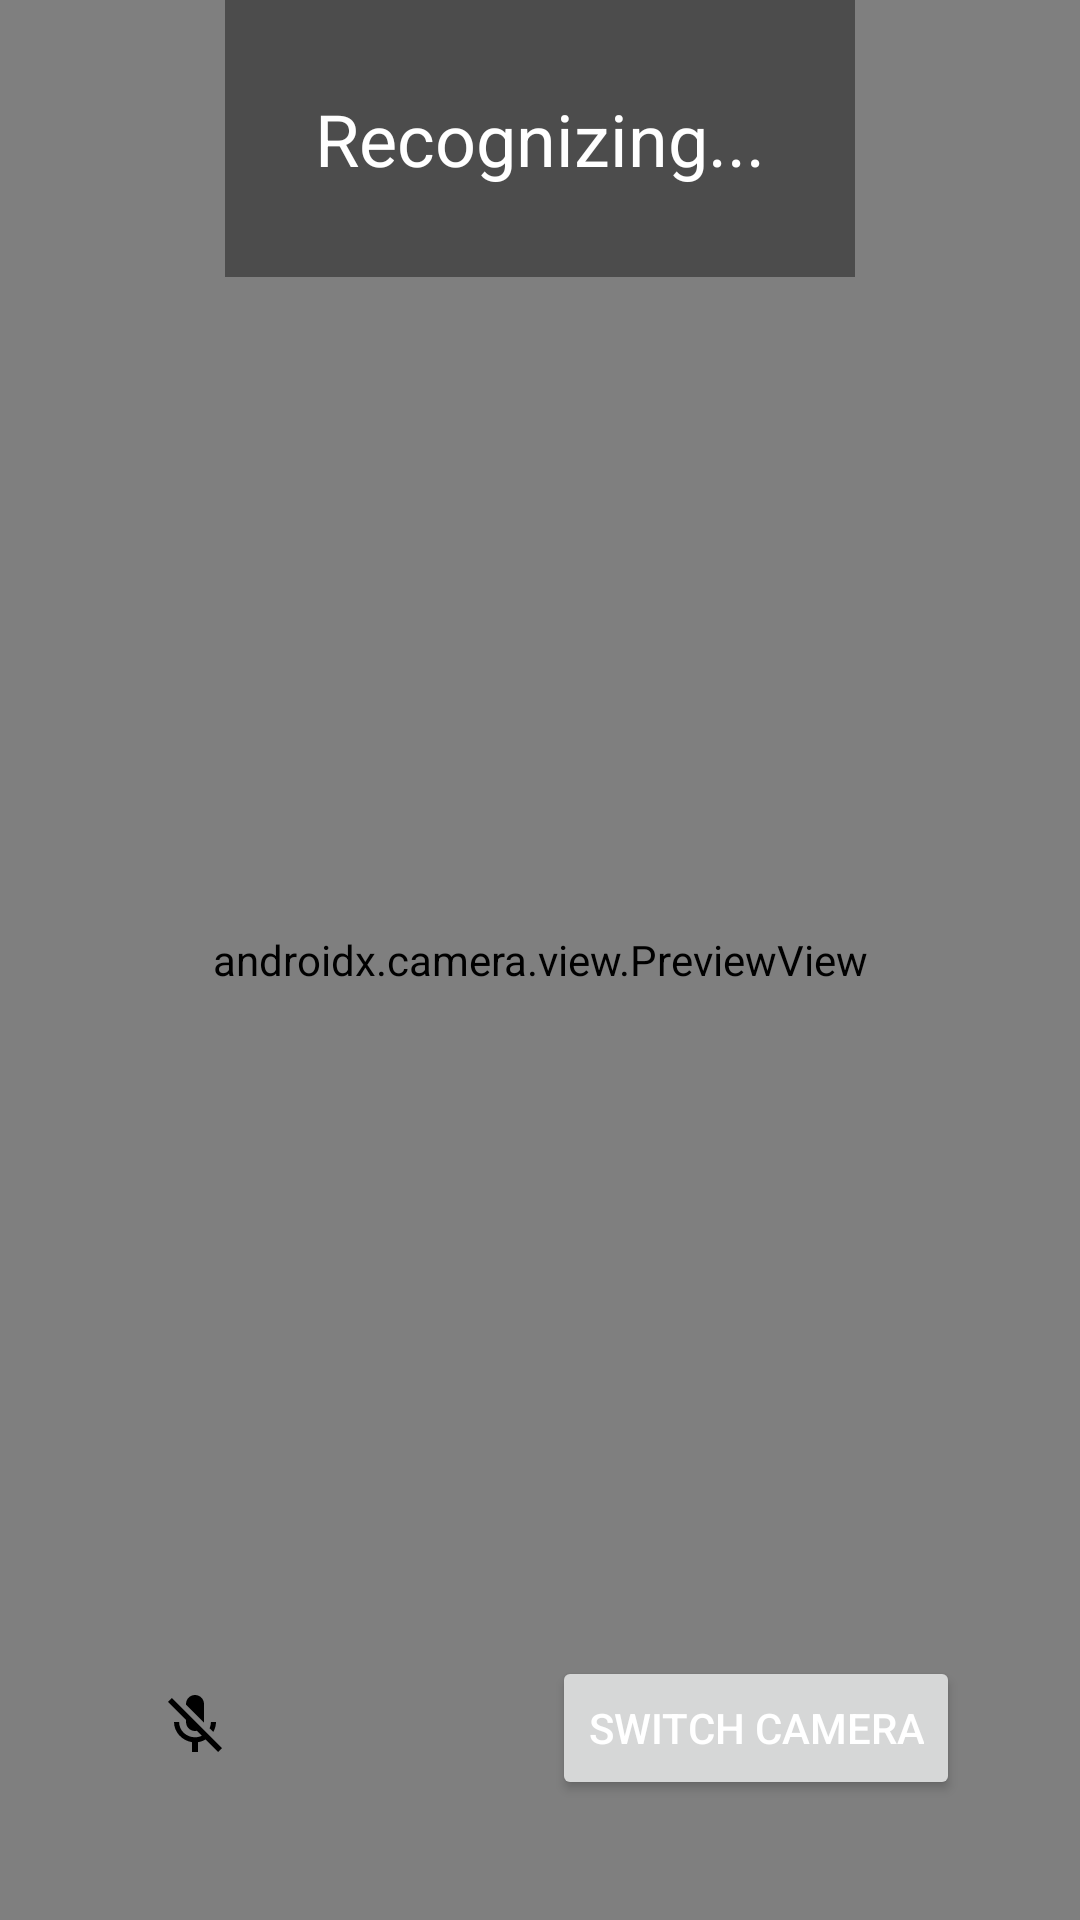

Produce the Android XML layout that renders to this screen, including the resource entries it uses.
<!-- AndroidManifest.xml: application theme Theme.CampusCareAI -->
<!-- res/layout/activity_emergency.xml -->
<?xml version="1.0" encoding="utf-8"?>
<RelativeLayout xmlns:android="http://schemas.android.com/apk/res/android"
    android:id="@+id/container"
    android:layout_width="match_parent"
    android:layout_height="match_parent"
    android:background="@drawable/background">

    <androidx.camera.view.PreviewView
        android:id="@+id/previewView"
        android:layout_width="match_parent"
        android:layout_height="match_parent" />

    <TextView
        android:id="@+id/textResult"
        android:layout_width="wrap_content"
        android:layout_height="wrap_content"
        android:text="Recognizing..."
        android:textColor="#FFFFFF"
        android:textSize="24sp"
        android:background="#66000000"
        android:padding="30dp"
        android:layout_alignParentTop="true"
        android:layout_centerHorizontal="true"/>

    <ImageButton
        android:id="@+id/micButton"
        android:layout_width="60dp"
        android:layout_height="60dp"
        android:background="@android:color/transparent"
        android:contentDescription="Mic Button"
        android:src="@drawable/mic_off"
        android:layout_alignParentBottom="true"
        android:layout_margin="35dp"
        android:layout_alignParentStart="true"/>

    <Button
        android:id="@+id/switchCamera"
        android:layout_width="wrap_content"
        android:layout_height="wrap_content"
        android:text="Switch Camera"
        android:layout_alignParentBottom="true"
        android:layout_alignParentEnd="true"
        android:layout_margin="40dp"
        android:textColor="@color/white" />
</RelativeLayout>
<!-- resources referenced by this layout -->
<resources>
  <!-- drawable background: jpg bitmap (drawable, 19715 bytes) -->
  <!-- drawable mic_off (drawable) -->
  <?xml version="1.0" encoding="utf-8"?>
  <vector xmlns:android="http://schemas.android.com/apk/res/android" android:height="24dp" android:tint="#000000" android:viewportHeight="24" android:viewportWidth="24" android:width="24dp">
  
      <path android:fillColor="@android:color/white" android:pathData="M19,11h-1.7c0,0.74 -0.16,1.43 -0.43,2.05l1.23,1.23c0.56,-0.98 0.9,-2.09 0.9,-3.28zM14.98,11.17c0,-0.06 0.02,-0.11 0.02,-0.17L15,5c0,-1.66 -1.34,-3 -3,-3S9,3.34 9,5v0.18l5.98,5.99zM4.27,3L3,4.27l6.01,6.01L9.01,11c0,1.66 1.33,3 2.99,3 0.22,0 0.44,-0.03 0.65,-0.08l1.66,1.66c-0.71,0.33 -1.5,0.52 -2.31,0.52 -2.76,0 -5.3,-2.1 -5.3,-5.1L5,11c0,3.41 2.72,6.23 6,6.72L11,21h2v-3.28c0.91,-0.13 1.77,-0.45 2.54,-0.9L19.73,21 21,19.73 4.27,3z"/>
  
  </vector>
  <style name="Theme.CampusCareAI" parent="Base.Theme.CampusCareAI" />
  <style name="Base.Theme.CampusCareAI" parent="Theme.AppCompat.Light.NoActionBar">
          
          
      </style>
  <!-- not gathered from this repository: default colours our renderer supplied (Android Studio template values) -->
  <color name="white">#FFFFFFFF</color>
</resources>
